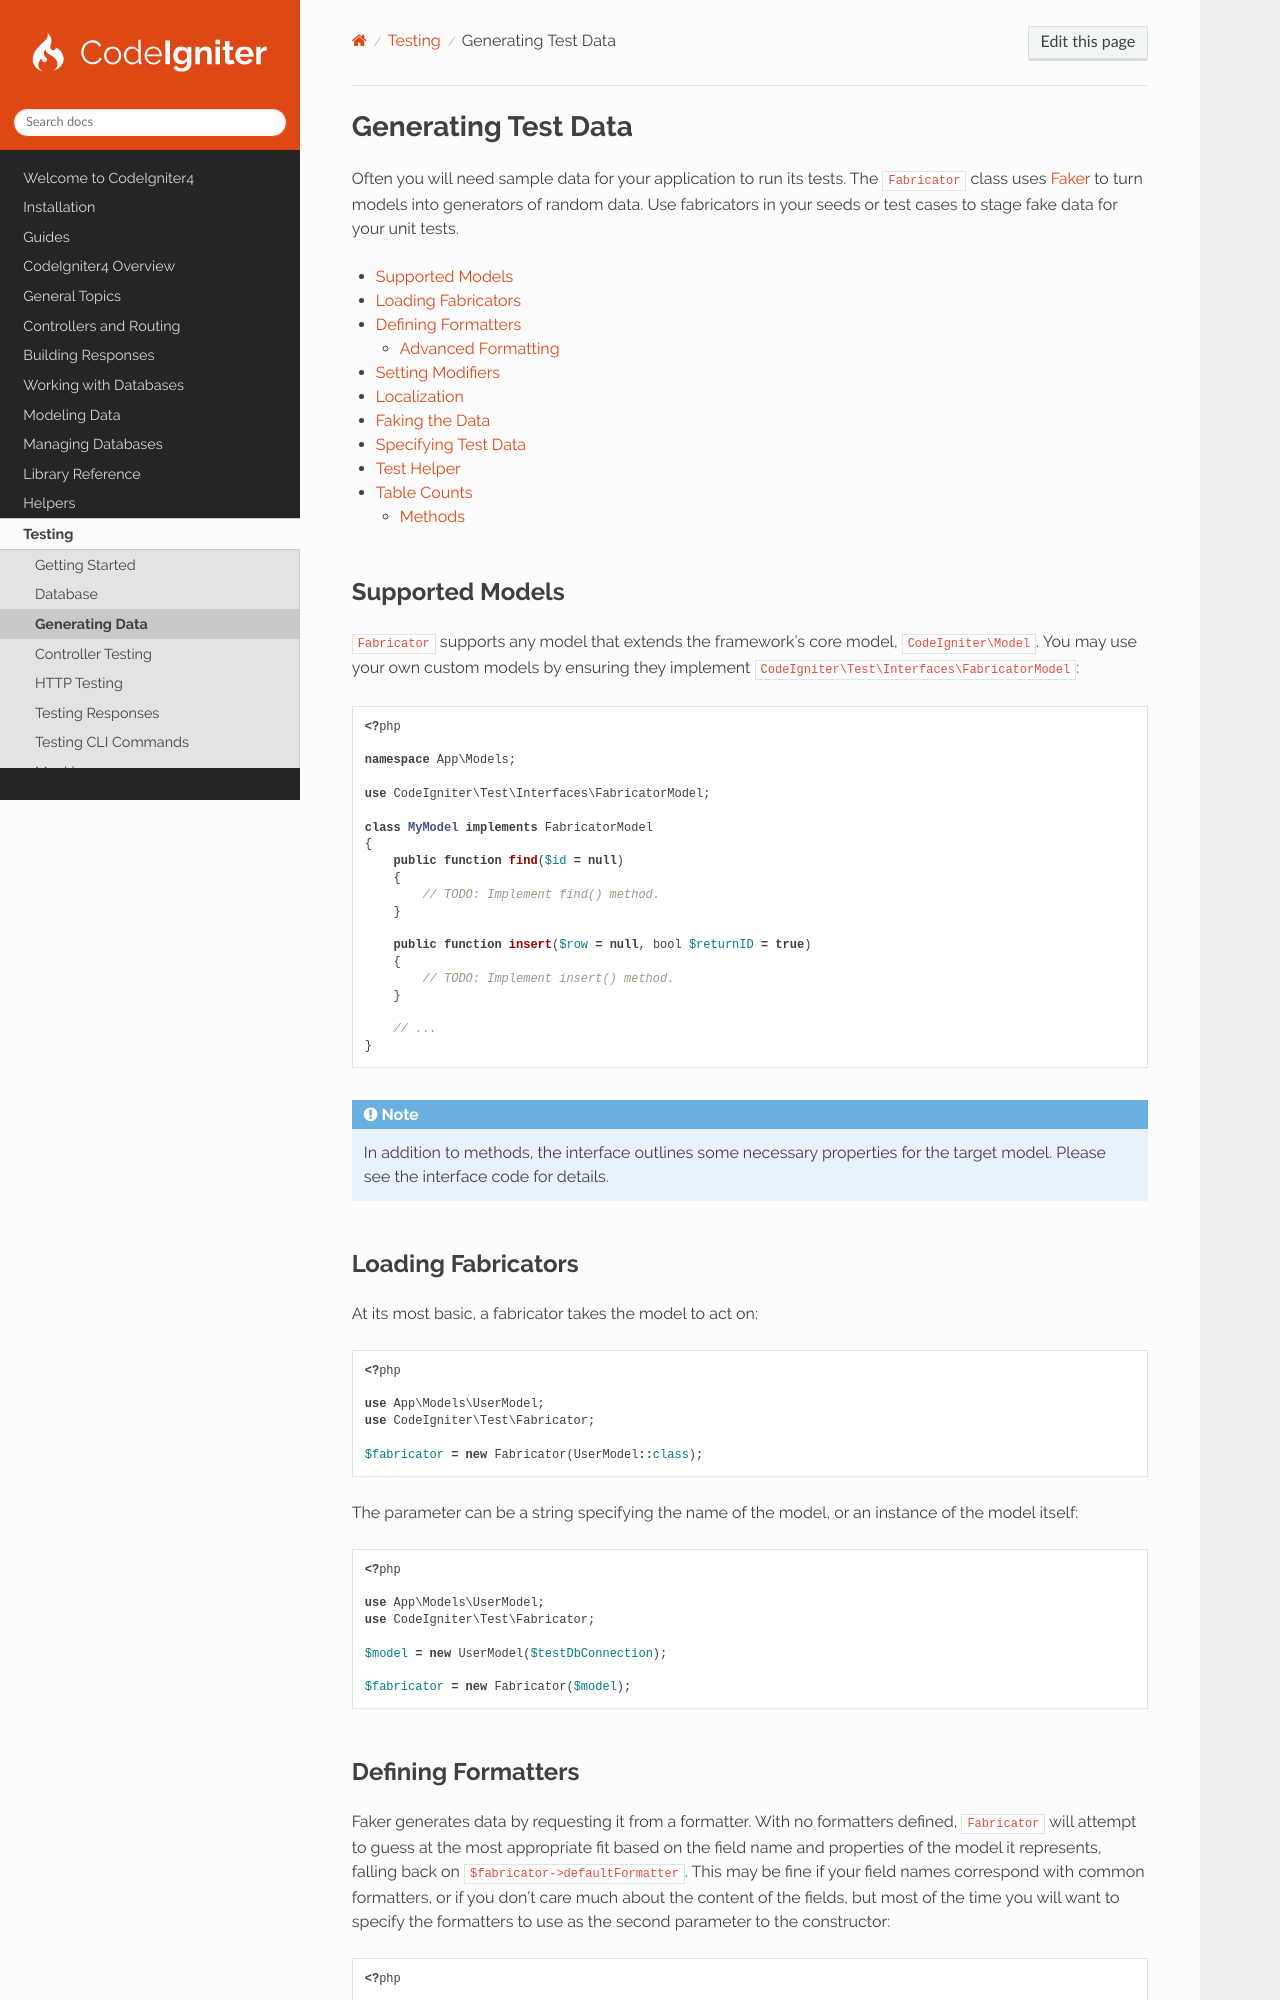

repository: codeigniter4/CodeIgniter4 · page: testing/fabricator.html · generator: sphinx

####################
Generating Test Data
####################

Often you will need sample data for your application to run its tests. The ``Fabricator`` class uses
`Faker <https://github.com/FakerPHP/Faker>`_ to turn models into generators of random data. Use fabricators in your
seeds or test cases to stage fake data for your unit tests.

.. contents::
    :local:
    :depth: 2

Supported Models
================

``Fabricator`` supports any model that extends the framework's core model, ``CodeIgniter\Model``. You may use your own
custom models by ensuring they implement ``CodeIgniter\Test\Interfaces\FabricatorModel``:

.. literalinclude:: fabricator/001.php

.. note:: In addition to methods, the interface outlines some necessary properties for the target model. Please see the
    interface code for details.

Loading Fabricators
===================

At its most basic, a fabricator takes the model to act on:

.. literalinclude:: fabricator/002.php

The parameter can be a string specifying the name of the model, or an instance of the model itself:

.. literalinclude:: fabricator/003.php
